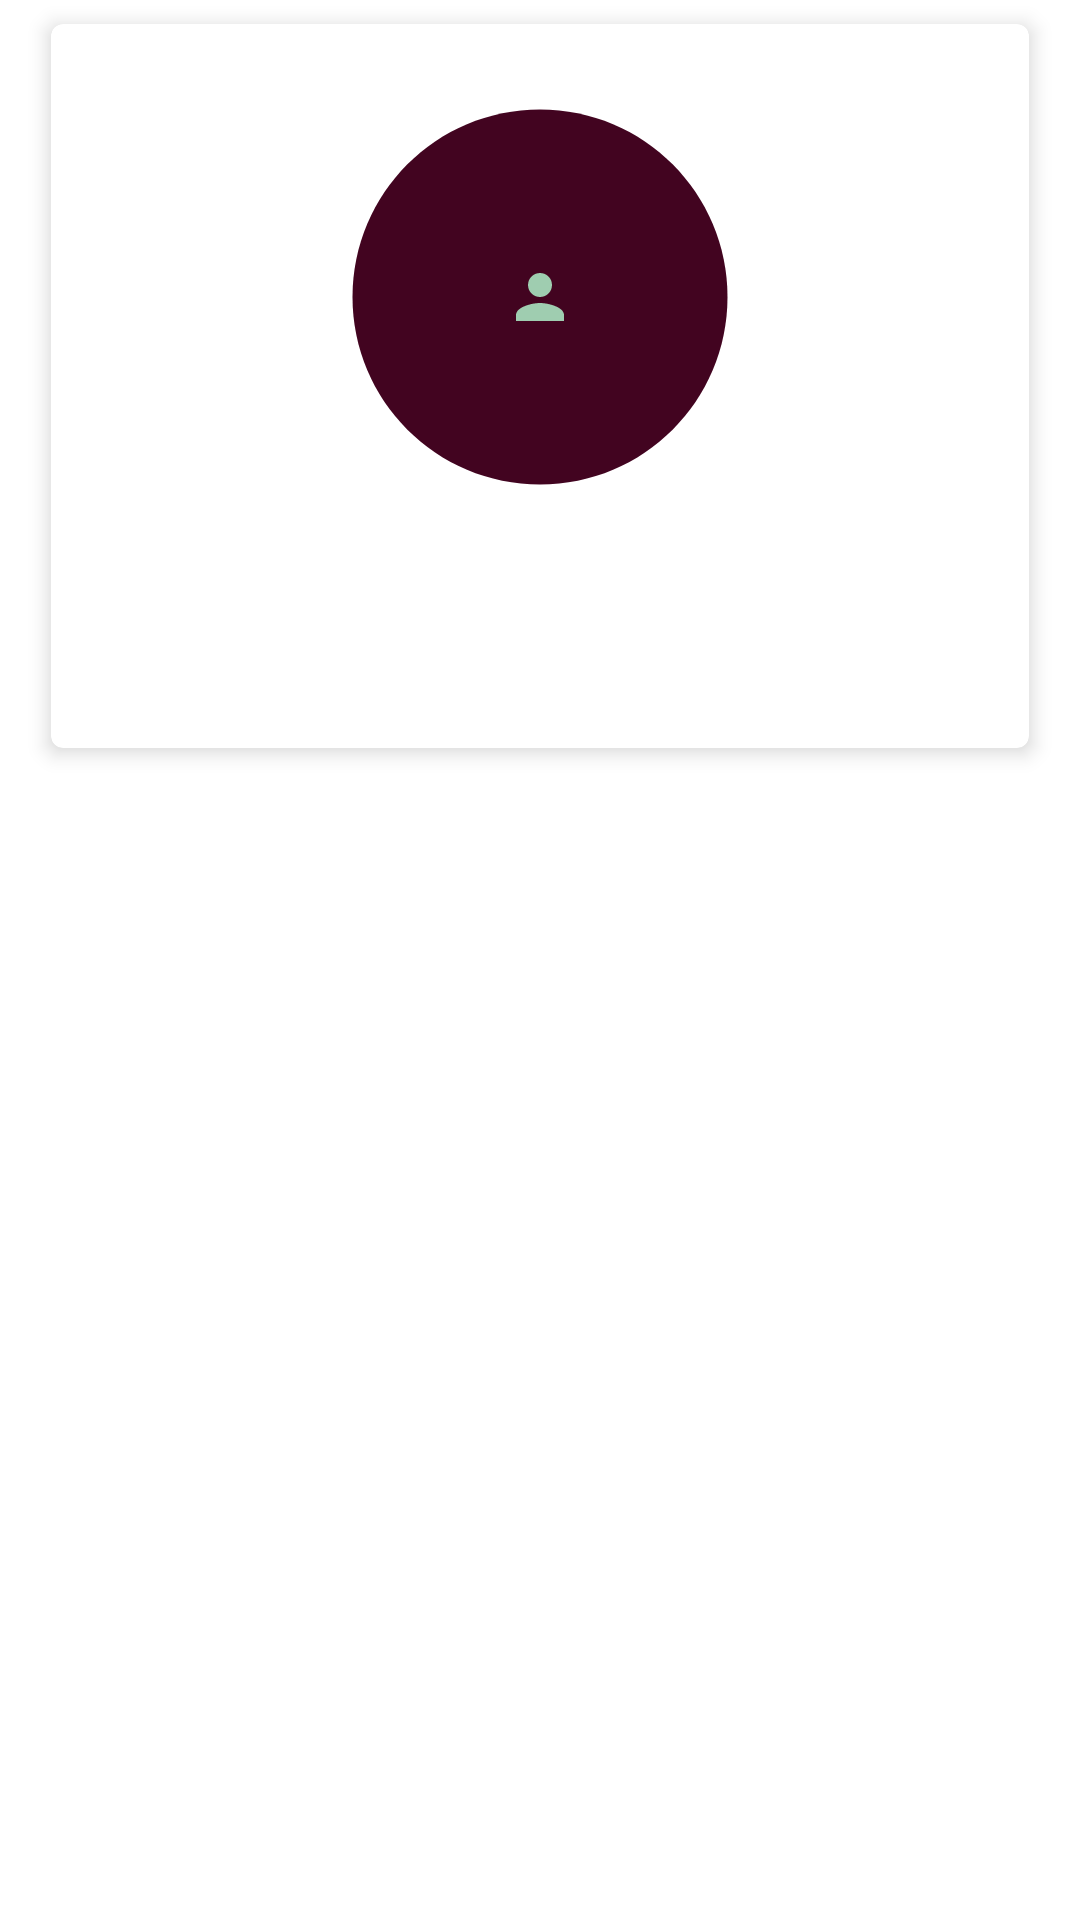

Here is an Android app screen rendered from its layout file. Give the layout XML and the strings, colors and styles it references.
<!-- AndroidManifest.xml: application theme Theme.StStephensKayo -->
<!-- res/layout/card_leader.xml -->
<?xml version="1.0" encoding="utf-8"?>
<LinearLayout
    xmlns:android="http://schemas.android.com/apk/res/android"
    android:layout_width="match_parent"
    android:layout_height="wrap_content"
    android:orientation="vertical"
    android:paddingHorizontal="9dp"
    xmlns:app="http://schemas.android.com/apk/res-auto">

    
    <androidx.cardview.widget.CardView
        android:layout_width="match_parent"
        android:layout_height="wrap_content"
        android:layout_marginStart="8dp"
    android:layout_marginEnd="8dp"
    android:layout_marginTop="8dp"
    android:layout_marginBottom="8dp"
    app:cardElevation="4dp"
    app:cardCornerRadius="4dp">

    <LinearLayout
        android:layout_width="match_parent"
        android:layout_height="wrap_content"
        android:orientation="vertical"
        android:padding="16dp">

        <FrameLayout
            android:layout_width="150dp"
            android:layout_height="150dp"
            android:layout_gravity="center"
            android:gravity="center">

            <View
                android:layout_width="match_parent"
                android:layout_height="match_parent"
                android:background="@drawable/circular_background"
                android:layout_gravity="center" />

            <ImageView
                android:id="@+id/leader_profile"
                android:src="@drawable/user"
                android:layout_width="140dp"
            android:layout_height="140dp"
            android:layout_gravity="center"
            android:adjustViewBounds="true"
            android:maxWidth="200dp"
            android:maxHeight="200dp"
            android:scaleType="centerInside" />
        </FrameLayout>

        <TextView
            android:id="@+id/leader_name"
            android:layout_width="match_parent"
            android:layout_height="wrap_content"
            android:textColor="#2C3E50"
            android:textSize="20sp"
            android:gravity="center" /> 

        <TextView
            android:id="@+id/leader_position"
            android:layout_width="match_parent"
            android:layout_height="wrap_content"
            android:textColor="#05131c"
            android:textSize="24sp"
            android:gravity="center" /> 
    </LinearLayout>

</androidx.cardview.widget.CardView>

    </LinearLayout>
<!-- resources referenced by this layout -->
<resources>
  <!-- drawable circular_background (drawable) -->
  <vector android:height="24dp" android:tint="#420420"
      android:viewportHeight="24" android:viewportWidth="24"
      android:width="24dp" xmlns:android="http://schemas.android.com/apk/res/android">
      <path android:fillColor="@android:color/white" android:pathData="M12,2C6.47,2 2,6.47 2,12s4.47,10 10,10 10,-4.47 10,-10S17.53,2 12,2z"/>
  </vector>
  <!-- drawable user (drawable) -->
  <vector android:height="24dp" android:tint="#9fcdb0"
      android:viewportHeight="24" android:viewportWidth="24"
      android:width="24dp" xmlns:android="http://schemas.android.com/apk/res/android">
      <path android:fillColor="@android:color/white" android:pathData="M12,12c2.21,0 4,-1.79 4,-4s-1.79,-4 -4,-4 -4,1.79 -4,4 1.79,4 4,4zM12,14c-2.67,0 -8,1.34 -8,4v2h16v-2c0,-2.66 -5.33,-4 -8,-4z"/>
  </vector>
  <style name="Theme.StStephensKayo" parent="Theme.MaterialComponents.DayNight.DarkActionBar">
          
          <item name="colorPrimary">@color/colorPrimary</item>
          <item name="colorPrimaryVariant">@color/colorSecondary</item>
          <item name="colorOnPrimary">@color/white</item>
          
          <item name="colorSecondary">@color/teal_200</item>
          <item name="colorSecondaryVariant">@color/teal_700</item>
          <item name="colorOnSecondary">@color/black</item>
          
          <item name="android:statusBarColor">?attr/colorPrimaryVariant</item>
          
      </style>
  <color name="colorPrimary"> #196F3D</color>
  <color name="colorSecondary">#E74C3C </color>
  <color name="white">#FFFFFFFF</color>
  <color name="teal_200">#FF03DAC5</color>
  <color name="teal_700">#FF018786</color>
  <color name="black">#FF000000</color>
</resources>
